Dataset: dataset_split (GitHub, FerdyOktavian/klasifikasi_sawit_efficientNetV2). Classes: belum masak, masak, terlalu masak.

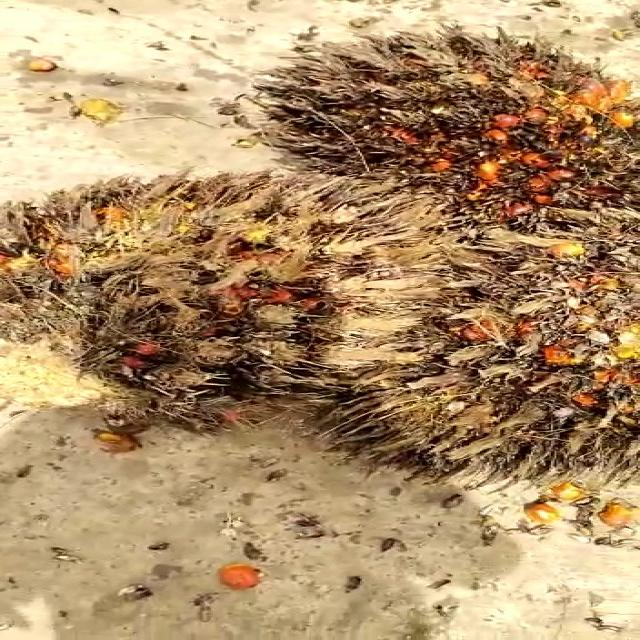
Label: terlalu masak

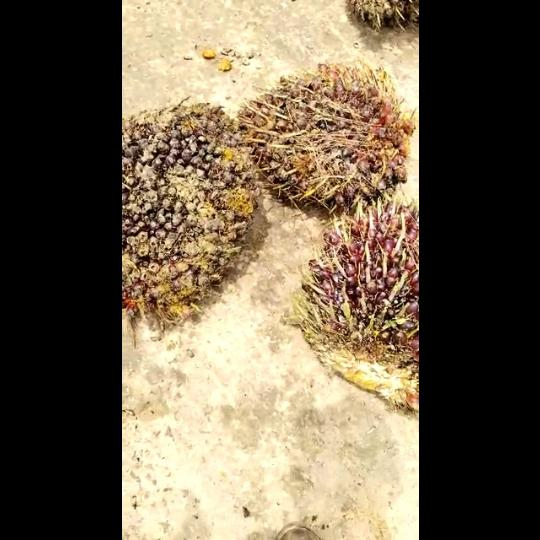
Label: belum masak

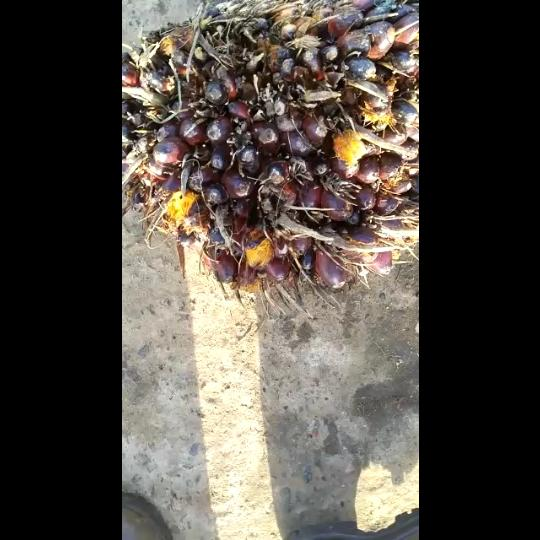
Label: masak

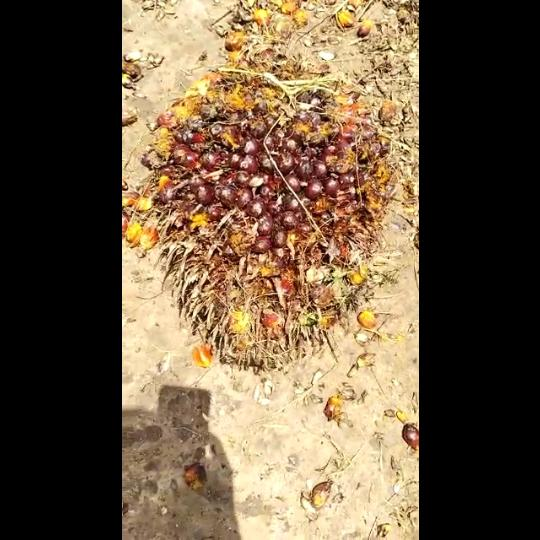
Label: masak

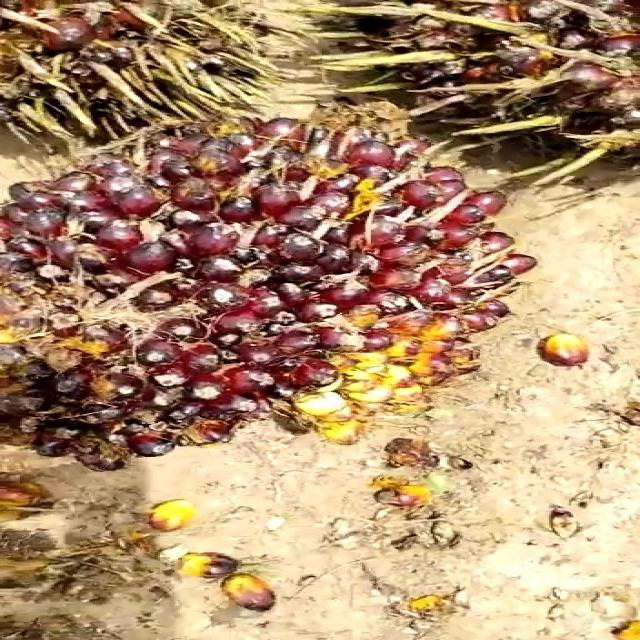
Label: belum masak

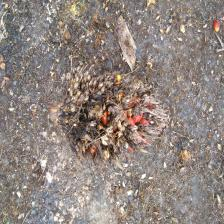
Label: terlalu masak
